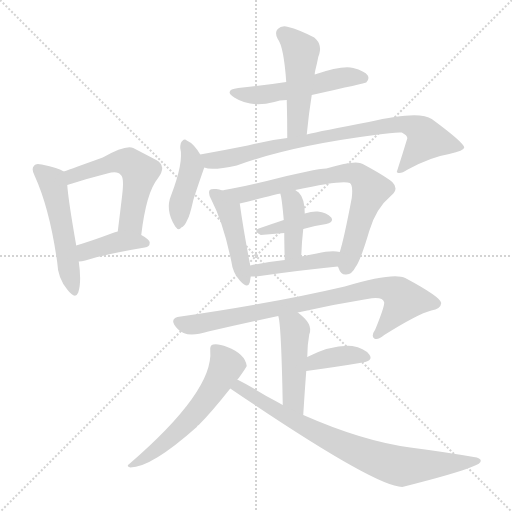
t = 0.00 s
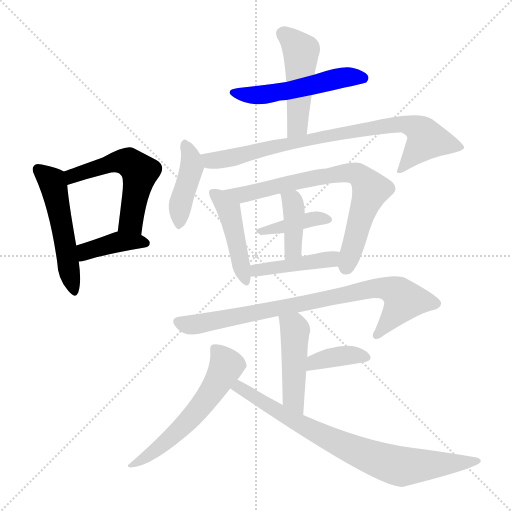
t = 2.32 s
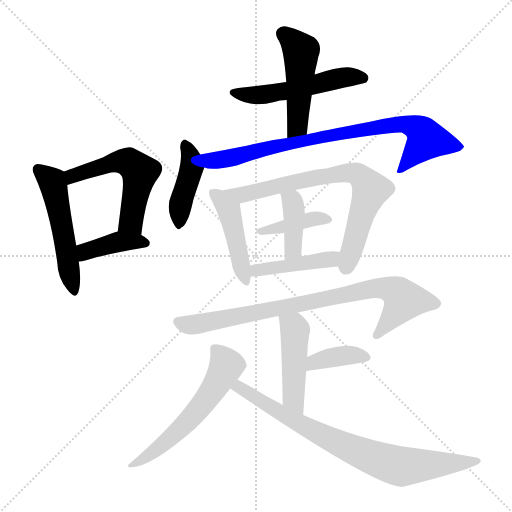
t = 4.64 s
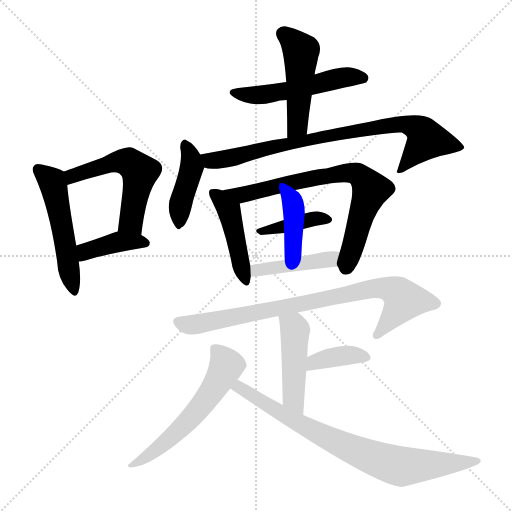
t = 6.96 s
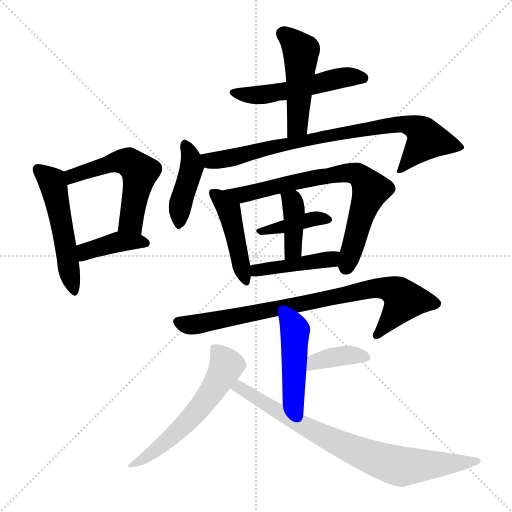
t = 9.28 s
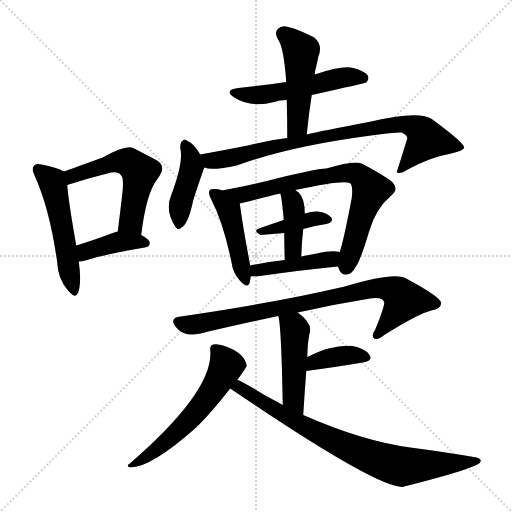
t = 11.60 s

The animated SVG that drew these frames (rendered in a browser with its animation timeline set to each time). Animation: 17 CSS @keyframes rules; one cycle of 11.60 s.

<svg version="1.1" viewBox="0 0 1024 1024" xmlns="http://www.w3.org/2000/svg">
  <g stroke="lightgray" stroke-dasharray="1,1" stroke-width="1" transform="scale(4, 4)">
    <line x1="0" y1="0" x2="256" y2="256"></line>
    <line x1="256" y1="0" x2="0" y2="256"></line>
    <line x1="128" y1="0" x2="128" y2="256"></line>
    <line x1="0" y1="128" x2="256" y2="128"></line>
  </g>
<g transform="scale(1, -1) translate(0, -900)">
   <style type="text/css">
    @keyframes keyframes0 {
      from {
       stroke: blue;
       stroke-dashoffset: 512;
       stroke-width: 128;
       }
       63% {
       animation-timing-function: step-end;
       stroke: blue;
       stroke-dashoffset: 0;
       stroke-width: 128;
       }
       to {
       stroke: black;
       stroke-width: 1024;
       }
       }
       #make-me-a-hanzi-animation-0 {
         animation: keyframes0 0.666667s both;
         animation-delay: 0.000000s;
         animation-timing-function: linear;
       }
    @keyframes keyframes1 {
      from {
       stroke: blue;
       stroke-dashoffset: 536;
       stroke-width: 128;
       }
       64% {
       animation-timing-function: step-end;
       stroke: blue;
       stroke-dashoffset: 0;
       stroke-width: 128;
       }
       to {
       stroke: black;
       stroke-width: 1024;
       }
       }
       #make-me-a-hanzi-animation-1 {
         animation: keyframes1 0.686198s both;
         animation-delay: 0.666667s;
         animation-timing-function: linear;
       }
    @keyframes keyframes2 {
      from {
       stroke: blue;
       stroke-dashoffset: 393;
       stroke-width: 128;
       }
       56% {
       animation-timing-function: step-end;
       stroke: blue;
       stroke-dashoffset: 0;
       stroke-width: 128;
       }
       to {
       stroke: black;
       stroke-width: 1024;
       }
       }
       #make-me-a-hanzi-animation-2 {
         animation: keyframes2 0.569824s both;
         animation-delay: 1.352865s;
         animation-timing-function: linear;
       }
    @keyframes keyframes3 {
      from {
       stroke: blue;
       stroke-dashoffset: 520;
       stroke-width: 128;
       }
       63% {
       animation-timing-function: step-end;
       stroke: blue;
       stroke-dashoffset: 0;
       stroke-width: 128;
       }
       to {
       stroke: black;
       stroke-width: 1024;
       }
       }
       #make-me-a-hanzi-animation-3 {
         animation: keyframes3 0.673177s both;
         animation-delay: 1.922689s;
         animation-timing-function: linear;
       }
    @keyframes keyframes4 {
      from {
       stroke: blue;
       stroke-dashoffset: 477;
       stroke-width: 128;
       }
       61% {
       animation-timing-function: step-end;
       stroke: blue;
       stroke-dashoffset: 0;
       stroke-width: 128;
       }
       to {
       stroke: black;
       stroke-width: 1024;
       }
       }
       #make-me-a-hanzi-animation-4 {
         animation: keyframes4 0.638184s both;
         animation-delay: 2.595866s;
         animation-timing-function: linear;
       }
    @keyframes keyframes5 {
      from {
       stroke: blue;
       stroke-dashoffset: 414;
       stroke-width: 128;
       }
       57% {
       animation-timing-function: step-end;
       stroke: blue;
       stroke-dashoffset: 0;
       stroke-width: 128;
       }
       to {
       stroke: black;
       stroke-width: 1024;
       }
       }
       #make-me-a-hanzi-animation-5 {
         animation: keyframes5 0.586914s both;
         animation-delay: 3.234049s;
         animation-timing-function: linear;
       }
    @keyframes keyframes6 {
      from {
       stroke: blue;
       stroke-dashoffset: 806;
       stroke-width: 128;
       }
       72% {
       animation-timing-function: step-end;
       stroke: blue;
       stroke-dashoffset: 0;
       stroke-width: 128;
       }
       to {
       stroke: black;
       stroke-width: 1024;
       }
       }
       #make-me-a-hanzi-animation-6 {
         animation: keyframes6 0.905924s both;
         animation-delay: 3.820964s;
         animation-timing-function: linear;
       }
    @keyframes keyframes7 {
      from {
       stroke: blue;
       stroke-dashoffset: 447;
       stroke-width: 128;
       }
       59% {
       animation-timing-function: step-end;
       stroke: blue;
       stroke-dashoffset: 0;
       stroke-width: 128;
       }
       to {
       stroke: black;
       stroke-width: 1024;
       }
       }
       #make-me-a-hanzi-animation-7 {
         animation: keyframes7 0.613770s both;
         animation-delay: 4.726888s;
         animation-timing-function: linear;
       }
    @keyframes keyframes8 {
      from {
       stroke: blue;
       stroke-dashoffset: 726;
       stroke-width: 128;
       }
       70% {
       animation-timing-function: step-end;
       stroke: blue;
       stroke-dashoffset: 0;
       stroke-width: 128;
       }
       to {
       stroke: black;
       stroke-width: 1024;
       }
       }
       #make-me-a-hanzi-animation-8 {
         animation: keyframes8 0.840820s both;
         animation-delay: 5.340658s;
         animation-timing-function: linear;
       }
    @keyframes keyframes9 {
      from {
       stroke: blue;
       stroke-dashoffset: 388;
       stroke-width: 128;
       }
       56% {
       animation-timing-function: step-end;
       stroke: blue;
       stroke-dashoffset: 0;
       stroke-width: 128;
       }
       to {
       stroke: black;
       stroke-width: 1024;
       }
       }
       #make-me-a-hanzi-animation-9 {
         animation: keyframes9 0.565755s both;
         animation-delay: 6.181478s;
         animation-timing-function: linear;
       }
    @keyframes keyframes10 {
      from {
       stroke: blue;
       stroke-dashoffset: 392;
       stroke-width: 128;
       }
       56% {
       animation-timing-function: step-end;
       stroke: blue;
       stroke-dashoffset: 0;
       stroke-width: 128;
       }
       to {
       stroke: black;
       stroke-width: 1024;
       }
       }
       #make-me-a-hanzi-animation-10 {
         animation: keyframes10 0.569010s both;
         animation-delay: 6.747233s;
         animation-timing-function: linear;
       }
    @keyframes keyframes11 {
      from {
       stroke: blue;
       stroke-dashoffset: 428;
       stroke-width: 128;
       }
       58% {
       animation-timing-function: step-end;
       stroke: blue;
       stroke-dashoffset: 0;
       stroke-width: 128;
       }
       to {
       stroke: black;
       stroke-width: 1024;
       }
       }
       #make-me-a-hanzi-animation-11 {
         animation: keyframes11 0.598307s both;
         animation-delay: 7.316243s;
         animation-timing-function: linear;
       }
    @keyframes keyframes12 {
      from {
       stroke: blue;
       stroke-dashoffset: 810;
       stroke-width: 128;
       }
       73% {
       animation-timing-function: step-end;
       stroke: blue;
       stroke-dashoffset: 0;
       stroke-width: 128;
       }
       to {
       stroke: black;
       stroke-width: 1024;
       }
       }
       #make-me-a-hanzi-animation-12 {
         animation: keyframes12 0.909180s both;
         animation-delay: 7.914551s;
         animation-timing-function: linear;
       }
    @keyframes keyframes13 {
      from {
       stroke: blue;
       stroke-dashoffset: 461;
       stroke-width: 128;
       }
       60% {
       animation-timing-function: step-end;
       stroke: blue;
       stroke-dashoffset: 0;
       stroke-width: 128;
       }
       to {
       stroke: black;
       stroke-width: 1024;
       }
       }
       #make-me-a-hanzi-animation-13 {
         animation: keyframes13 0.625163s both;
         animation-delay: 8.823730s;
         animation-timing-function: linear;
       }
    @keyframes keyframes14 {
      from {
       stroke: blue;
       stroke-dashoffset: 373;
       stroke-width: 128;
       }
       55% {
       animation-timing-function: step-end;
       stroke: blue;
       stroke-dashoffset: 0;
       stroke-width: 128;
       }
       to {
       stroke: black;
       stroke-width: 1024;
       }
       }
       #make-me-a-hanzi-animation-14 {
         animation: keyframes14 0.553548s both;
         animation-delay: 9.448893s;
         animation-timing-function: linear;
       }
    @keyframes keyframes15 {
      from {
       stroke: blue;
       stroke-dashoffset: 572;
       stroke-width: 128;
       }
       65% {
       animation-timing-function: step-end;
       stroke: blue;
       stroke-dashoffset: 0;
       stroke-width: 128;
       }
       to {
       stroke: black;
       stroke-width: 1024;
       }
       }
       #make-me-a-hanzi-animation-15 {
         animation: keyframes15 0.715495s both;
         animation-delay: 10.002441s;
         animation-timing-function: linear;
       }
    @keyframes keyframes16 {
      from {
       stroke: blue;
       stroke-dashoffset: 780;
       stroke-width: 128;
       }
       72% {
       animation-timing-function: step-end;
       stroke: blue;
       stroke-dashoffset: 0;
       stroke-width: 128;
       }
       to {
       stroke: black;
       stroke-width: 1024;
       }
       }
       #make-me-a-hanzi-animation-16 {
         animation: keyframes16 0.884766s both;
         animation-delay: 10.717936s;
         animation-timing-function: linear;
       }
</style>
<path d="M 127.5 557.0 Q 117.5 564.0 83.5 571.0 Q 71.5 574.0 68.5 569.0 Q 61.5 563.0 69.5 548.0 Q 99.5 482.0 114.5 375.0 Q 115.5 344.0 134.5 321.0 Q 150.5 300.0 156.5 315.0 Q 163.5 336.0 157.5 377.0 L 152.5 409.0 Q 136.5 500.0 134.5 530.0 C 132.5 554.0 132.5 554.0 127.5 557.0 Z" fill="lightgray"></path> 
<path d="M 282.5 430.0 Q 292.5 515.0 315.5 543.0 Q 334.5 568.0 312.5 580.0 Q 293.5 590.0 266.5 604.0 Q 251.5 611.0 205.5 585.0 Q 144.5 563.0 127.5 557.0 C 99.5 547.0 105.5 521.0 134.5 530.0 Q 174.5 543.0 214.5 553.0 Q 235.5 559.0 241.5 550.0 Q 248.5 546.0 244.5 511.0 Q 240.5 477.0 235.5 437.0 C 231.5 407.0 278.5 400.0 282.5 430.0 Z" fill="lightgray"></path> 
<path d="M 157.5 377.0 Q 163.5 377.0 170.5 379.0 Q 207.5 391.0 289.5 405.0 Q 299.5 406.0 299.5 415.0 Q 299.5 421.0 282.5 430.0 C 260.5 442.0 260.5 442.0 235.5 437.0 Q 229.5 436.0 225.5 434.0 Q 185.5 419.0 152.5 409.0 C 123.5 400.0 127.5 375.0 157.5 377.0 Z" fill="lightgray"></path> 
<path d="M 623.5 710.0 Q 731.5 734.0 732.5 735.0 Q 739.5 742.0 735.5 749.0 Q 729.5 758.0 706.5 764.0 Q 685.5 770.0 629.5 751.0 L 572.5 736.0 Q 527.5 729.0 476.5 724.0 Q 446.5 720.0 468.5 705.0 Q 501.5 684.0 548.5 696.0 Q 558.5 700.0 573.5 700.0 L 623.5 710.0 Z" fill="lightgray"></path> 
<path d="M 613.5 631.0 Q 617.5 673.0 623.5 710.0 L 629.5 751.0 Q 629.5 755.0 630.5 759.0 Q 634.5 775.0 636.5 786.0 Q 646.5 810.0 628.5 825.0 Q 597.5 841.0 576.5 846.0 Q 563.5 850.0 555.5 842.0 Q 548.5 835.0 555.5 822.0 Q 567.5 807.0 572.5 736.0 L 573.5 700.0 Q 574.5 664.0 574.5 624.0 C 574.5 594.0 610.5 601.0 613.5 631.0 Z" fill="lightgray"></path> 
<path d="M 400.5 591.0 Q 387.5 613.0 373.5 619.0 Q 369.5 623.0 364.5 618.0 Q 360.5 615.0 360.5 604.0 Q 367.5 576.0 342.5 510.0 Q 329.5 480.0 350.5 447.0 Q 357.5 437.0 362.5 445.0 Q 368.5 446.0 375.5 462.0 Q 379.5 469.0 385.5 495.0 Q 385.5 499.0 408.5 565.0 C 411.5 573.0 411.5 573.0 400.5 591.0 Z" fill="lightgray"></path> 
<path d="M 408.5 565.0 Q 423.5 558.0 473.5 569.0 Q 579.5 608.0 749.5 630.0 Q 789.5 636.0 803.5 635.0 Q 815.5 629.0 814.5 623.0 Q 804.5 590.0 793.5 556.0 L 794.5 555.0 Q 800.5 551.0 815.5 561.0 Q 861.5 586.0 898.5 592.0 Q 928.5 599.0 928.5 605.0 Q 927.5 615.0 863.5 662.0 Q 838.5 680.0 737.5 656.0 Q 641.5 638.0 613.5 631.0 L 574.5 624.0 Q 537.5 620.0 495.5 609.0 Q 450.5 600.0 400.5 591.0 C 370.5 586.0 378.5 569.0 408.5 565.0 Z" fill="lightgray"></path> 
<path d="M 444.5 519.0 Q 438.5 522.0 432.5 522.0 Q 422.5 523.0 419.5 520.0 Q 415.5 514.0 422.5 501.0 Q 446.5 455.0 462.5 378.0 Q 465.5 354.0 479.5 339.0 Q 495.5 321.0 499.5 335.0 Q 500.5 341.0 501.5 347.0 L 500.5 369.0 Q 487.5 436.0 479.5 493.0 C 477.5 507.0 472.5 509.0 444.5 519.0 Z" fill="lightgray"></path> 
<path d="M 675.5 367.0 Q 676.5 366.0 677.5 363.0 Q 681.5 350.0 692.5 351.0 Q 704.5 352.0 710.5 365.0 Q 720.5 377.0 738.5 438.0 Q 751.5 483.0 782.5 509.0 Q 798.5 522.0 784.5 536.0 Q 768.5 549.0 725.5 572.0 Q 712.5 581.0 652.5 563.0 Q 631.5 563.0 533.5 538.0 Q 481.5 525.0 448.5 520.0 Q 447.5 520.0 444.5 519.0 C 415.5 514.0 450.5 486.0 479.5 493.0 Q 555.5 512.0 560.5 513.0 L 590.5 520.0 Q 686.5 541.0 699.5 534.0 Q 706.5 530.0 703.5 504.0 Q 687.5 420.0 679.5 396.0 C 672.5 372.0 672.5 372.0 675.5 367.0 Z" fill="lightgray"></path> 
<path d="M 606.5 442.0 Q 630.5 449.0 652.5 452.0 Q 668.5 456.0 662.5 465.0 Q 653.5 475.0 635.5 477.0 Q 625.5 478.0 609.5 473.0 L 567.5 460.0 Q 540.5 451.0 517.5 443.0 Q 505.5 439.0 521.5 430.0 L 568.5 434.0 L 606.5 442.0 Z" fill="lightgray"></path> 
<path d="M 602.5 387.0 Q 603.5 417.0 606.5 442.0 L 609.5 473.0 Q 609.5 503.0 597.5 515.0 Q 593.5 518.0 590.5 520.0 C 565.5 537.0 552.5 542.0 560.5 513.0 Q 563.5 506.0 567.5 460.0 L 568.5 434.0 Q 568.5 412.0 569.5 380.0 C 570.5 350.0 601.5 357.0 602.5 387.0 Z" fill="lightgray"></path> 
<path d="M 501.5 347.0 Q 505.5 347.0 512.5 347.0 Q 603.5 360.0 675.5 367.0 C 705.5 370.0 709.5 391.0 679.5 396.0 Q 663.5 400.0 633.5 393.0 Q 617.5 390.0 602.5 387.0 L 569.5 380.0 Q 532.5 376.0 500.5 369.0 C 471.5 363.0 471.5 347.0 501.5 347.0 Z" fill="lightgray"></path> 
<path d="M 595.5 275.0 Q 665.5 291.0 734.5 302.0 Q 765.5 308.0 768.5 295.0 Q 768.5 285.0 750.5 241.0 Q 741.5 228.0 748.5 223.0 Q 755.5 219.0 768.5 230.0 Q 835.5 272.0 862.5 279.0 Q 881.5 282.0 882.5 294.0 Q 881.5 306.0 810.5 344.0 Q 786.5 356.0 689.5 327.0 Q 548.5 294.0 361.5 267.0 Q 334.5 264.0 355.5 242.0 Q 371.5 223.0 416.5 237.0 Q 486.5 253.0 556.5 268.0 L 595.5 275.0 Z" fill="lightgray"></path> 
<path d="M 606.5 70.0 Q 609.5 118.0 612.5 158.0 L 614.5 186.0 Q 614.5 210.0 618.5 231.0 Q 627.5 252.0 595.5 275.0 C 571.5 293.0 549.5 297.0 556.5 268.0 Q 562.5 253.0 565.5 90.0 C 566.5 60.0 604.5 40.0 606.5 70.0 Z" fill="lightgray"></path> 
<path d="M 612.5 158.0 Q 678.5 167.0 725.5 175.0 Q 747.5 179.0 738.5 191.0 Q 728.5 204.0 704.5 208.0 Q 664.5 211.0 614.5 186.0 C 587.5 173.0 582.5 154.0 612.5 158.0 Z" fill="lightgray"></path> 
<path d="M 474.5 141.0 Q 475.5 142.0 477.5 144.0 Q 492.5 165.0 493.5 168.0 Q 490.5 192.0 454.5 206.0 Q 436.5 213.0 426.5 211.0 Q 419.5 210.0 420.5 199.0 Q 427.5 118.0 258.5 -28.0 Q 251.5 -32.0 260.5 -35.0 Q 302.5 -35.0 393.5 46.0 Q 394.5 49.0 397.5 50.0 Q 422.5 75.0 460.5 123.0 L 474.5 141.0 Z" fill="lightgray"></path> 
<path d="M 460.5 123.0 Q 748.5 -73.0 804.5 -74.0 Q 915.5 -46.0 945.5 -33.0 Q 961.5 -27.0 961.5 -22.0 Q 962.5 -16.0 947.5 -14.0 Q 889.5 -4.0 820.5 5.0 Q 724.5 18.0 606.5 70.0 L 565.5 90.0 Q 549.5 99.0 532.5 108.0 Q 498.5 129.0 474.5 141.0 C 447.5 155.0 435.5 140.0 460.5 123.0 Z" fill="lightgray"></path> 
      <clipPath id="make-me-a-hanzi-clip-0">
      <path d="M 127.5 557.0 Q 117.5 564.0 83.5 571.0 Q 71.5 574.0 68.5 569.0 Q 61.5 563.0 69.5 548.0 Q 99.5 482.0 114.5 375.0 Q 115.5 344.0 134.5 321.0 Q 150.5 300.0 156.5 315.0 Q 163.5 336.0 157.5 377.0 L 152.5 409.0 Q 136.5 500.0 134.5 530.0 C 132.5 554.0 132.5 554.0 127.5 557.0 Z" fill="lightgray"></path>
      </clipPath>
      <path clip-path="url(#make-me-a-hanzi-clip-0)" d="M 77.5 561.0 L 103.5 538.0 L 108.5 524.0 L 146.5 321.0 " fill="none" id="make-me-a-hanzi-animation-0" stroke-dasharray="384 768" stroke-linecap="round"></path>

      <clipPath id="make-me-a-hanzi-clip-1">
      <path d="M 282.5 430.0 Q 292.5 515.0 315.5 543.0 Q 334.5 568.0 312.5 580.0 Q 293.5 590.0 266.5 604.0 Q 251.5 611.0 205.5 585.0 Q 144.5 563.0 127.5 557.0 C 99.5 547.0 105.5 521.0 134.5 530.0 Q 174.5 543.0 214.5 553.0 Q 235.5 559.0 241.5 550.0 Q 248.5 546.0 244.5 511.0 Q 240.5 477.0 235.5 437.0 C 231.5 407.0 278.5 400.0 282.5 430.0 Z" fill="lightgray"></path>
      </clipPath>
      <path clip-path="url(#make-me-a-hanzi-clip-1)" d="M 133.5 551.0 L 150.5 549.0 L 224.5 575.0 L 259.5 574.0 L 279.5 556.0 L 262.5 455.0 L 276.5 441.0 " fill="none" id="make-me-a-hanzi-animation-1" stroke-dasharray="408 816" stroke-linecap="round"></path>

      <clipPath id="make-me-a-hanzi-clip-2">
      <path d="M 157.5 377.0 Q 163.5 377.0 170.5 379.0 Q 207.5 391.0 289.5 405.0 Q 299.5 406.0 299.5 415.0 Q 299.5 421.0 282.5 430.0 C 260.5 442.0 260.5 442.0 235.5 437.0 Q 229.5 436.0 225.5 434.0 Q 185.5 419.0 152.5 409.0 C 123.5 400.0 127.5 375.0 157.5 377.0 Z" fill="lightgray"></path>
      </clipPath>
      <path clip-path="url(#make-me-a-hanzi-clip-2)" d="M 163.5 383.0 L 178.5 400.0 L 236.5 416.0 L 290.5 414.0 " fill="none" id="make-me-a-hanzi-animation-2" stroke-dasharray="265 530" stroke-linecap="round"></path>

      <clipPath id="make-me-a-hanzi-clip-3">
      <path d="M 623.5 710.0 Q 731.5 734.0 732.5 735.0 Q 739.5 742.0 735.5 749.0 Q 729.5 758.0 706.5 764.0 Q 685.5 770.0 629.5 751.0 L 572.5 736.0 Q 527.5 729.0 476.5 724.0 Q 446.5 720.0 468.5 705.0 Q 501.5 684.0 548.5 696.0 Q 558.5 700.0 573.5 700.0 L 623.5 710.0 Z" fill="lightgray"></path>
      </clipPath>
      <path clip-path="url(#make-me-a-hanzi-clip-3)" d="M 470.5 716.0 L 524.5 710.0 L 634.5 729.0 L 645.5 737.0 L 691.5 746.0 L 728.5 743.0 " fill="none" id="make-me-a-hanzi-animation-3" stroke-dasharray="392 784" stroke-linecap="round"></path>

      <clipPath id="make-me-a-hanzi-clip-4">
      <path d="M 613.5 631.0 Q 617.5 673.0 623.5 710.0 L 629.5 751.0 Q 629.5 755.0 630.5 759.0 Q 634.5 775.0 636.5 786.0 Q 646.5 810.0 628.5 825.0 Q 597.5 841.0 576.5 846.0 Q 563.5 850.0 555.5 842.0 Q 548.5 835.0 555.5 822.0 Q 567.5 807.0 572.5 736.0 L 573.5 700.0 Q 574.5 664.0 574.5 624.0 C 574.5 594.0 610.5 601.0 613.5 631.0 Z" fill="lightgray"></path>
      </clipPath>
      <path clip-path="url(#make-me-a-hanzi-clip-4)" d="M 566.5 832.0 L 601.5 798.0 L 595.5 658.0 L 591.5 643.0 L 579.5 632.0 " fill="none" id="make-me-a-hanzi-animation-4" stroke-dasharray="349 698" stroke-linecap="round"></path>

      <clipPath id="make-me-a-hanzi-clip-5">
      <path d="M 400.5 591.0 Q 387.5 613.0 373.5 619.0 Q 369.5 623.0 364.5 618.0 Q 360.5 615.0 360.5 604.0 Q 367.5 576.0 342.5 510.0 Q 329.5 480.0 350.5 447.0 Q 357.5 437.0 362.5 445.0 Q 368.5 446.0 375.5 462.0 Q 379.5 469.0 385.5 495.0 Q 385.5 499.0 408.5 565.0 C 411.5 573.0 411.5 573.0 400.5 591.0 Z" fill="lightgray"></path>
      </clipPath>
      <path clip-path="url(#make-me-a-hanzi-clip-5)" d="M 370.5 609.0 L 380.5 587.0 L 383.5 560.0 L 359.5 487.0 L 358.5 457.0 " fill="none" id="make-me-a-hanzi-animation-5" stroke-dasharray="286 572" stroke-linecap="round"></path>

      <clipPath id="make-me-a-hanzi-clip-6">
      <path d="M 408.5 565.0 Q 423.5 558.0 473.5 569.0 Q 579.5 608.0 749.5 630.0 Q 789.5 636.0 803.5 635.0 Q 815.5 629.0 814.5 623.0 Q 804.5 590.0 793.5 556.0 L 794.5 555.0 Q 800.5 551.0 815.5 561.0 Q 861.5 586.0 898.5 592.0 Q 928.5 599.0 928.5 605.0 Q 927.5 615.0 863.5 662.0 Q 838.5 680.0 737.5 656.0 Q 641.5 638.0 613.5 631.0 L 574.5 624.0 Q 537.5 620.0 495.5 609.0 Q 450.5 600.0 400.5 591.0 C 370.5 586.0 378.5 569.0 408.5 565.0 Z" fill="lightgray"></path>
      </clipPath>
      <path clip-path="url(#make-me-a-hanzi-clip-6)" d="M 408.5 586.0 L 420.5 578.0 L 461.5 583.0 L 532.5 604.0 L 706.5 639.0 L 812.5 652.0 L 837.5 642.0 L 853.5 620.0 L 798.5 560.0 " fill="none" id="make-me-a-hanzi-animation-6" stroke-dasharray="678 1356" stroke-linecap="round"></path>

      <clipPath id="make-me-a-hanzi-clip-7">
      <path d="M 444.5 519.0 Q 438.5 522.0 432.5 522.0 Q 422.5 523.0 419.5 520.0 Q 415.5 514.0 422.5 501.0 Q 446.5 455.0 462.5 378.0 Q 465.5 354.0 479.5 339.0 Q 495.5 321.0 499.5 335.0 Q 500.5 341.0 501.5 347.0 L 500.5 369.0 Q 487.5 436.0 479.5 493.0 C 477.5 507.0 472.5 509.0 444.5 519.0 Z" fill="lightgray"></path>
      </clipPath>
      <path clip-path="url(#make-me-a-hanzi-clip-7)" d="M 426.5 515.0 L 457.5 480.0 L 489.5 339.0 " fill="none" id="make-me-a-hanzi-animation-7" stroke-dasharray="319 638" stroke-linecap="round"></path>

      <clipPath id="make-me-a-hanzi-clip-8">
      <path d="M 675.5 367.0 Q 676.5 366.0 677.5 363.0 Q 681.5 350.0 692.5 351.0 Q 704.5 352.0 710.5 365.0 Q 720.5 377.0 738.5 438.0 Q 751.5 483.0 782.5 509.0 Q 798.5 522.0 784.5 536.0 Q 768.5 549.0 725.5 572.0 Q 712.5 581.0 652.5 563.0 Q 631.5 563.0 533.5 538.0 Q 481.5 525.0 448.5 520.0 Q 447.5 520.0 444.5 519.0 C 415.5 514.0 450.5 486.0 479.5 493.0 Q 555.5 512.0 560.5 513.0 L 590.5 520.0 Q 686.5 541.0 699.5 534.0 Q 706.5 530.0 703.5 504.0 Q 687.5 420.0 679.5 396.0 C 672.5 372.0 672.5 372.0 675.5 367.0 Z" fill="lightgray"></path>
      </clipPath>
      <path clip-path="url(#make-me-a-hanzi-clip-8)" d="M 454.5 517.0 L 487.5 509.0 L 549.5 528.0 L 667.5 552.0 L 714.5 552.0 L 740.5 518.0 L 691.5 365.0 " fill="none" id="make-me-a-hanzi-animation-8" stroke-dasharray="598 1196" stroke-linecap="round"></path>

      <clipPath id="make-me-a-hanzi-clip-9">
      <path d="M 606.5 442.0 Q 630.5 449.0 652.5 452.0 Q 668.5 456.0 662.5 465.0 Q 653.5 475.0 635.5 477.0 Q 625.5 478.0 609.5 473.0 L 567.5 460.0 Q 540.5 451.0 517.5 443.0 Q 505.5 439.0 521.5 430.0 L 568.5 434.0 L 606.5 442.0 Z" fill="lightgray"></path>
      </clipPath>
      <path clip-path="url(#make-me-a-hanzi-clip-9)" d="M 525.5 438.0 L 619.5 462.0 L 654.5 461.0 " fill="none" id="make-me-a-hanzi-animation-9" stroke-dasharray="260 520" stroke-linecap="round"></path>

      <clipPath id="make-me-a-hanzi-clip-10">
      <path d="M 602.5 387.0 Q 603.5 417.0 606.5 442.0 L 609.5 473.0 Q 609.5 503.0 597.5 515.0 Q 593.5 518.0 590.5 520.0 C 565.5 537.0 552.5 542.0 560.5 513.0 Q 563.5 506.0 567.5 460.0 L 568.5 434.0 Q 568.5 412.0 569.5 380.0 C 570.5 350.0 601.5 357.0 602.5 387.0 Z" fill="lightgray"></path>
      </clipPath>
      <path clip-path="url(#make-me-a-hanzi-clip-10)" d="M 568.5 512.0 L 584.5 498.0 L 588.5 480.0 L 585.5 401.0 L 573.5 388.0 " fill="none" id="make-me-a-hanzi-animation-10" stroke-dasharray="264 528" stroke-linecap="round"></path>

      <clipPath id="make-me-a-hanzi-clip-11">
      <path d="M 501.5 347.0 Q 505.5 347.0 512.5 347.0 Q 603.5 360.0 675.5 367.0 C 705.5 370.0 709.5 391.0 679.5 396.0 Q 663.5 400.0 633.5 393.0 Q 617.5 390.0 602.5 387.0 L 569.5 380.0 Q 532.5 376.0 500.5 369.0 C 471.5 363.0 471.5 347.0 501.5 347.0 Z" fill="lightgray"></path>
      </clipPath>
      <path clip-path="url(#make-me-a-hanzi-clip-11)" d="M 507.5 353.0 L 513.5 359.0 L 653.5 380.0 L 672.5 390.0 " fill="none" id="make-me-a-hanzi-animation-11" stroke-dasharray="300 600" stroke-linecap="round"></path>

      <clipPath id="make-me-a-hanzi-clip-12">
      <path d="M 595.5 275.0 Q 665.5 291.0 734.5 302.0 Q 765.5 308.0 768.5 295.0 Q 768.5 285.0 750.5 241.0 Q 741.5 228.0 748.5 223.0 Q 755.5 219.0 768.5 230.0 Q 835.5 272.0 862.5 279.0 Q 881.5 282.0 882.5 294.0 Q 881.5 306.0 810.5 344.0 Q 786.5 356.0 689.5 327.0 Q 548.5 294.0 361.5 267.0 Q 334.5 264.0 355.5 242.0 Q 371.5 223.0 416.5 237.0 Q 486.5 253.0 556.5 268.0 L 595.5 275.0 Z" fill="lightgray"></path>
      </clipPath>
      <path clip-path="url(#make-me-a-hanzi-clip-12)" d="M 358.5 255.0 L 401.5 252.0 L 727.5 320.0 L 777.5 322.0 L 796.5 314.0 L 807.5 297.0 L 752.5 229.0 " fill="none" id="make-me-a-hanzi-animation-12" stroke-dasharray="682 1364" stroke-linecap="round"></path>

      <clipPath id="make-me-a-hanzi-clip-13">
      <path d="M 606.5 70.0 Q 609.5 118.0 612.5 158.0 L 614.5 186.0 Q 614.5 210.0 618.5 231.0 Q 627.5 252.0 595.5 275.0 C 571.5 293.0 549.5 297.0 556.5 268.0 Q 562.5 253.0 565.5 90.0 C 566.5 60.0 604.5 40.0 606.5 70.0 Z" fill="lightgray"></path>
      </clipPath>
      <path clip-path="url(#make-me-a-hanzi-clip-13)" d="M 563.5 268.0 L 589.5 238.0 L 585.5 106.0 L 602.5 78.0 " fill="none" id="make-me-a-hanzi-animation-13" stroke-dasharray="333 666" stroke-linecap="round"></path>

      <clipPath id="make-me-a-hanzi-clip-14">
      <path d="M 612.5 158.0 Q 678.5 167.0 725.5 175.0 Q 747.5 179.0 738.5 191.0 Q 728.5 204.0 704.5 208.0 Q 664.5 211.0 614.5 186.0 C 587.5 173.0 582.5 154.0 612.5 158.0 Z" fill="lightgray"></path>
      </clipPath>
      <path clip-path="url(#make-me-a-hanzi-clip-14)" d="M 619.5 165.0 L 629.5 177.0 L 672.5 187.0 L 729.5 185.0 " fill="none" id="make-me-a-hanzi-animation-14" stroke-dasharray="245 490" stroke-linecap="round"></path>

      <clipPath id="make-me-a-hanzi-clip-15">
      <path d="M 474.5 141.0 Q 475.5 142.0 477.5 144.0 Q 492.5 165.0 493.5 168.0 Q 490.5 192.0 454.5 206.0 Q 436.5 213.0 426.5 211.0 Q 419.5 210.0 420.5 199.0 Q 427.5 118.0 258.5 -28.0 Q 251.5 -32.0 260.5 -35.0 Q 302.5 -35.0 393.5 46.0 Q 394.5 49.0 397.5 50.0 Q 422.5 75.0 460.5 123.0 L 474.5 141.0 Z" fill="lightgray"></path>
      </clipPath>
      <path clip-path="url(#make-me-a-hanzi-clip-15)" d="M 432.5 201.0 L 451.5 167.0 L 416.5 107.0 L 356.5 37.0 L 302.5 -8.0 L 269.5 -22.0 L 264.5 -30.0 " fill="none" id="make-me-a-hanzi-animation-15" stroke-dasharray="444 888" stroke-linecap="round"></path>

      <clipPath id="make-me-a-hanzi-clip-16">
      <path d="M 460.5 123.0 Q 748.5 -73.0 804.5 -74.0 Q 915.5 -46.0 945.5 -33.0 Q 961.5 -27.0 961.5 -22.0 Q 962.5 -16.0 947.5 -14.0 Q 889.5 -4.0 820.5 5.0 Q 724.5 18.0 606.5 70.0 L 565.5 90.0 Q 549.5 99.0 532.5 108.0 Q 498.5 129.0 474.5 141.0 C 447.5 155.0 435.5 140.0 460.5 123.0 Z" fill="lightgray"></path>
      </clipPath>
      <path clip-path="url(#make-me-a-hanzi-clip-16)" d="M 476.5 132.0 L 478.5 122.0 L 584.5 59.0 L 765.5 -23.0 L 807.5 -33.0 L 955.5 -22.0 " fill="none" id="make-me-a-hanzi-animation-16" stroke-dasharray="652 1304" stroke-linecap="round"></path>

</g>
</svg>
